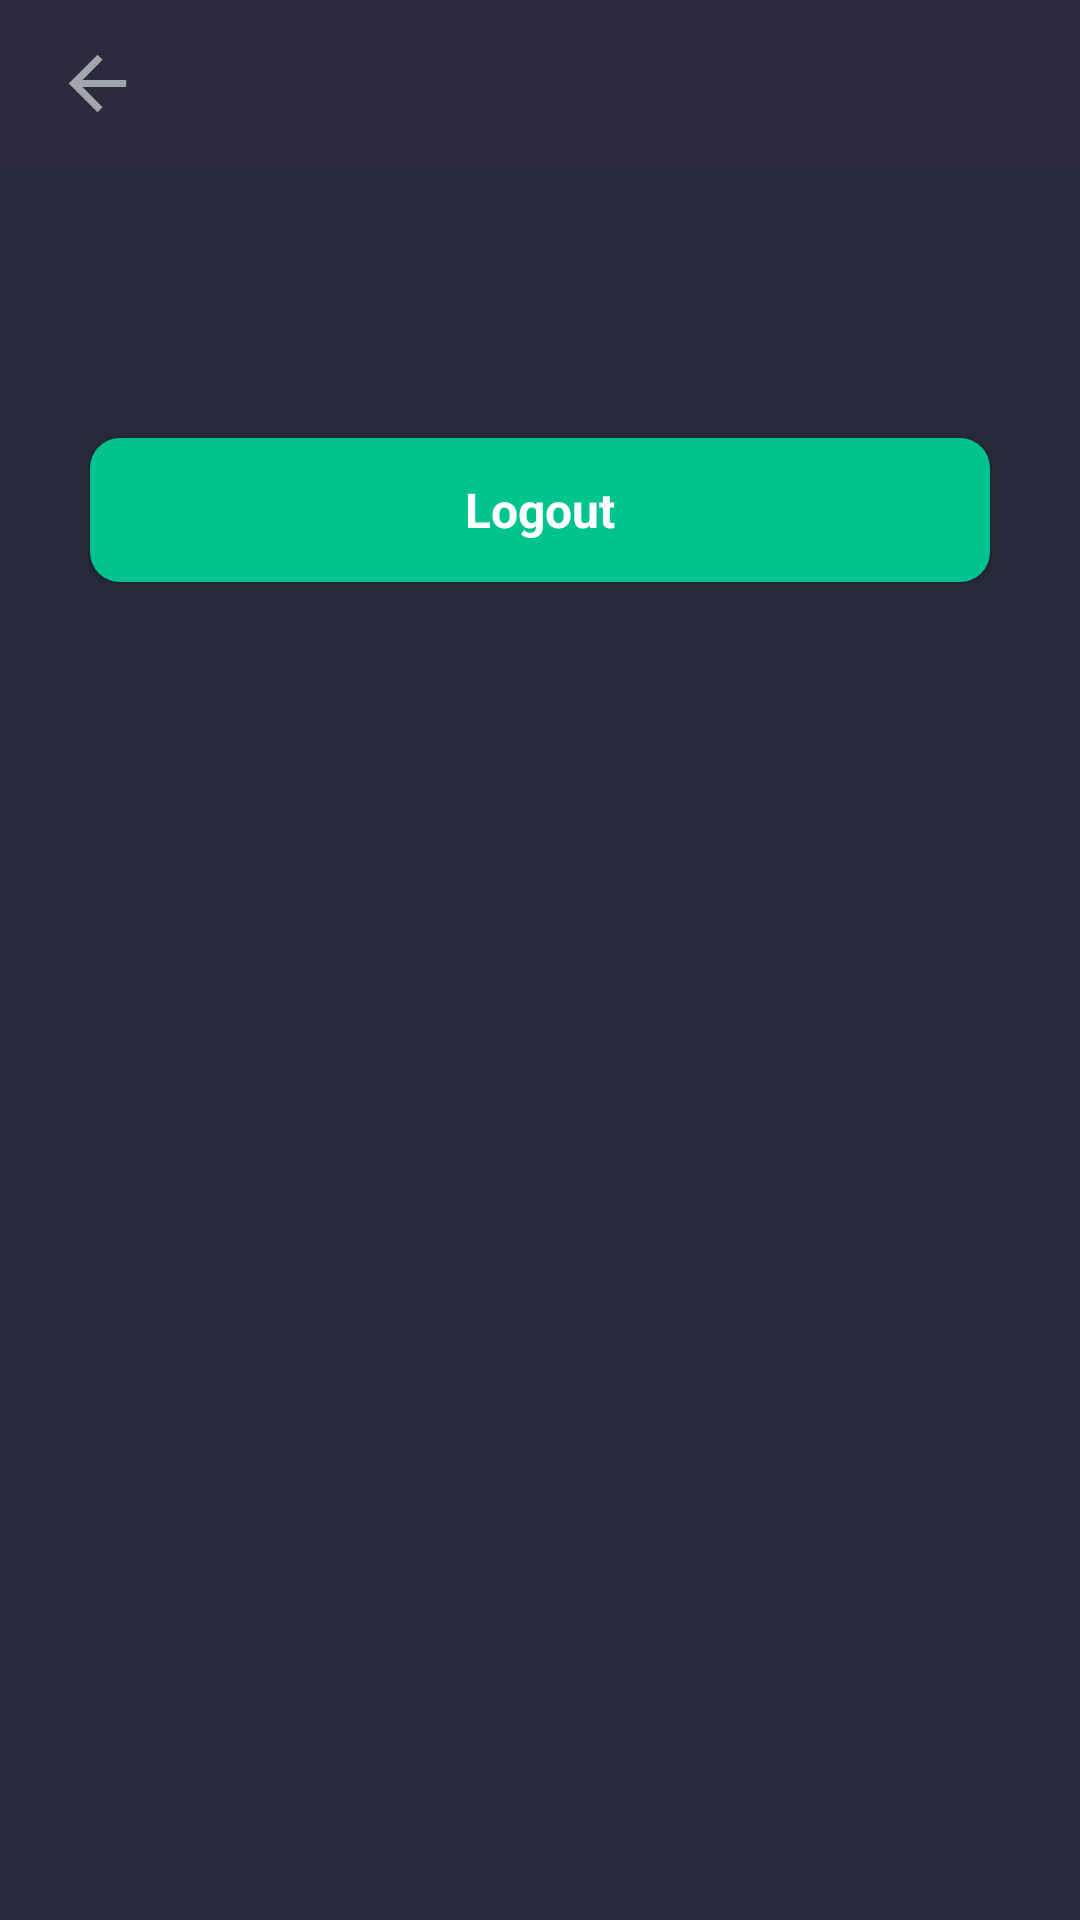

Reconstruct the res/layout file that produces this screen, plus the resources it refers to.
<!-- AndroidManifest.xml: application theme Theme.CalorieX -->
<!-- res/layout/fragment_logout.xml -->
<RelativeLayout xmlns:android="http://schemas.android.com/apk/res/android"
    xmlns:app="http://schemas.android.com/apk/res-auto"
    android:layout_width="match_parent"
    android:layout_height="match_parent"
    android:background="@color/app_background">

    <com.google.android.material.appbar.AppBarLayout
        android:id="@+id/settingsAppBarLayout"
        android:layout_width="match_parent"
        android:layout_height="wrap_content"
        android:background="#2D2A3E">
        <include layout="@layout/settings_toolbar" />
    </com.google.android.material.appbar.AppBarLayout>

    
    <androidx.appcompat.widget.AppCompatButton
        android:id="@+id/logout_button"
        android:layout_width="match_parent"
        android:layout_height="wrap_content"
        android:layout_below="@id/settingsAppBarLayout"
        android:layout_marginStart="30dp"
        android:layout_marginTop="90dp"
        android:layout_marginEnd="30dp"
        android:background="@drawable/rounded_button"
        android:fontFamily="sans-serif"
        android:text="Logout"
        android:textAllCaps="false"
        android:textColor="@color/white"
        android:textSize="16sp"
        android:textStyle="bold" />

    <androidx.coordinatorlayout.widget.CoordinatorLayout
        android:layout_width="match_parent"
        android:layout_height="match_parent">
        <androidx.core.widget.ContentLoadingProgressBar
            android:id="@+id/logout_progress_circular"
            android:layout_width="wrap_content"
            android:layout_height="wrap_content"
            android:indeterminate="true"
            android:visibility="invisible"
            android:layout_gravity="center"
            style="?android:attr/progressBarStyleLarge" />
    </androidx.coordinatorlayout.widget.CoordinatorLayout>
</RelativeLayout>
<!-- res/layout/settings_toolbar.xml (included above) -->
<?xml version="1.0" encoding="utf-8"?>
<androidx.appcompat.widget.Toolbar
    xmlns:android="http://schemas.android.com/apk/res/android"
    xmlns:app="http://schemas.android.com/apk/res-auto"
    android:id="@+id/settings_toolbar"
    android:layout_width="match_parent"
    android:layout_height="?attr/actionBarSize"
    android:background="#2D2A3E">

    <ImageView
        android:id="@+id/left_arrow_image_view"
        android:layout_width="33dp"
        android:clickable="true"
        android:layout_height="33dp"
        android:src="@drawable/ic_left_arrow_foreground"
        android:focusable="true" />

    <TextView
        android:id="@+id/settings_title_textview"
        android:layout_width="wrap_content"
        android:layout_height="wrap_content"
        android:layout_gravity="center"
        android:fontFamily="sans-serif-condensed"
        android:textAllCaps="false"
        android:textColor="@color/white"
        android:textSize="28sp"
        android:textStyle="bold" />
</androidx.appcompat.widget.Toolbar>
<!-- resources referenced by this layout -->
<resources>
  <color name="app_background">#272A3A</color>
  <color name="white">#FFFFFFFF</color>
  <!-- drawable ic_left_arrow_foreground (drawable) -->
  <vector xmlns:android="http://schemas.android.com/apk/res/android"
      android:width="108dp"
      android:height="108dp"
      android:viewportWidth="24"
      android:viewportHeight="24"
      android:tint="#A2A5AB"
      android:autoMirrored="true">
    <group android:scaleX="0.87"
        android:scaleY="0.87"
        android:translateX="1.56"
        android:translateY="1.56">
      <path
          android:fillColor="@android:color/white"
          android:pathData="M20,11H7.83l5.59,-5.59L12,4l-8,8 8,8 1.41,-1.41L7.83,13H20v-2z"/>
    </group>
  </vector>
  <!-- drawable rounded_button (drawable) -->
  <?xml version="1.0" encoding="utf-8"?>
  <shape xmlns:android="http://schemas.android.com/apk/res/android">
      <solid android:color="#01C38E" />
      <corners android:topLeftRadius="10dp"
          android:topRightRadius="10dp"
          android:bottomRightRadius="10dp"
          android:bottomLeftRadius="10dp"/>
  </shape>
  <style name="Theme.CalorieX" parent="Theme.MaterialComponents.DayNight.NoActionBar">
          
          <item name="colorPrimary">@color/purple_500</item>
          <item name="colorPrimaryVariant">@color/purple_700</item>
          <item name="colorOnPrimary">@color/white</item>
          
          <item name="colorSecondary">@color/teal_200</item>
          <item name="colorSecondaryVariant">@color/teal_700</item>
          <item name="colorOnSecondary">@color/black</item>
          
          <item name="android:statusBarColor">?attr/colorPrimaryVariant</item>
          
      </style>
  <color name="purple_500">#FF6200EE</color>
  <color name="purple_700">#FF3700B3</color>
  <color name="teal_200">#FF03DAC5</color>
  <color name="teal_700">#FF018786</color>
  <color name="black">#FF000000</color>
</resources>
